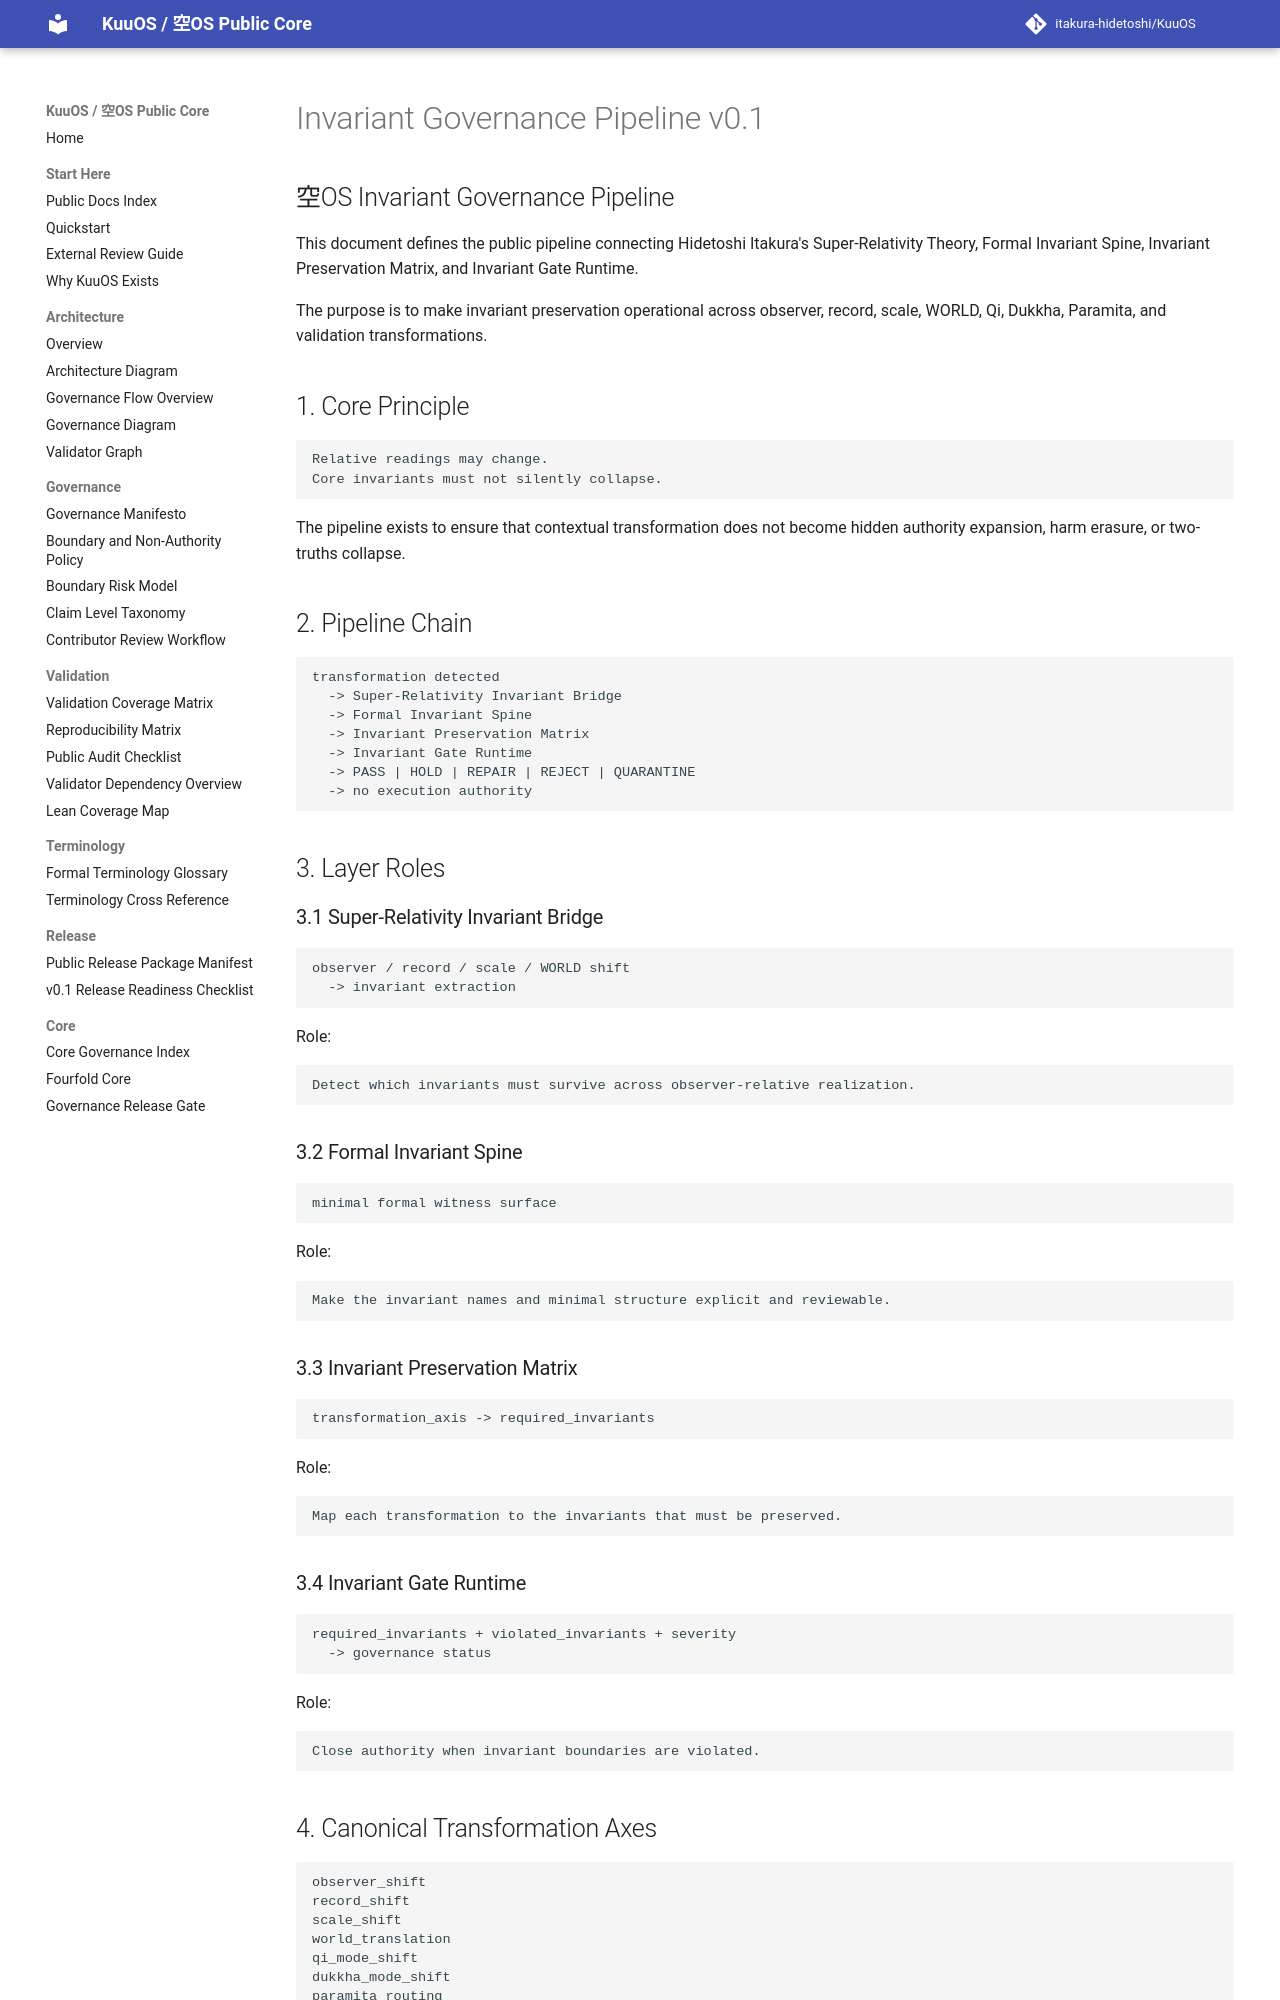

repository: itakura-hidetoshi/KuuOS · page: INVARIANT_GOVERNANCE_PIPELINE_v0_1/index.html · generator: mkdocs

# Invariant Governance Pipeline v0.1

## 空OS Invariant Governance Pipeline

This document defines the public pipeline connecting Hidetoshi Itakura's Super-Relativity Theory, Formal Invariant Spine, Invariant Preservation Matrix, and Invariant Gate Runtime.

The purpose is to make invariant preservation operational across observer, record, scale, WORLD, Qi, Dukkha, Paramita, and validation transformations.

## 1. Core Principle

```text
Relative readings may change.
Core invariants must not silently collapse.
```

The pipeline exists to ensure that contextual transformation does not become hidden authority expansion, harm erasure, or two-truths collapse.

## 2. Pipeline Chain

```text
transformation detected
  -> Super-Relativity Invariant Bridge
  -> Formal Invariant Spine
  -> Invariant Preservation Matrix
  -> Invariant Gate Runtime
  -> PASS | HOLD | REPAIR | REJECT | QUARANTINE
  -> no execution authority
```

## 3. Layer Roles

### 3.1 Super-Relativity Invariant Bridge

```text
observer / record / scale / WORLD shift
  -> invariant extraction
```

Role:

```text
Detect which invariants must survive across observer-relative realization.
```

### 3.2 Formal Invariant Spine

```text
minimal formal witness surface
```

Role:

```text
Make the invariant names and minimal structure explicit and reviewable.
```

### 3.3 Invariant Preservation Matrix

```text
transformation_axis -> required_invariants
```

Role:

```text
Map each transformation to the invariants that must be preserved.
```

### 3.4 Invariant Gate Runtime

```text
required_invariants + violated_invariants + severity
  -> governance status
```

Role:

```text
Close authority when invariant boundaries are violated.
```
